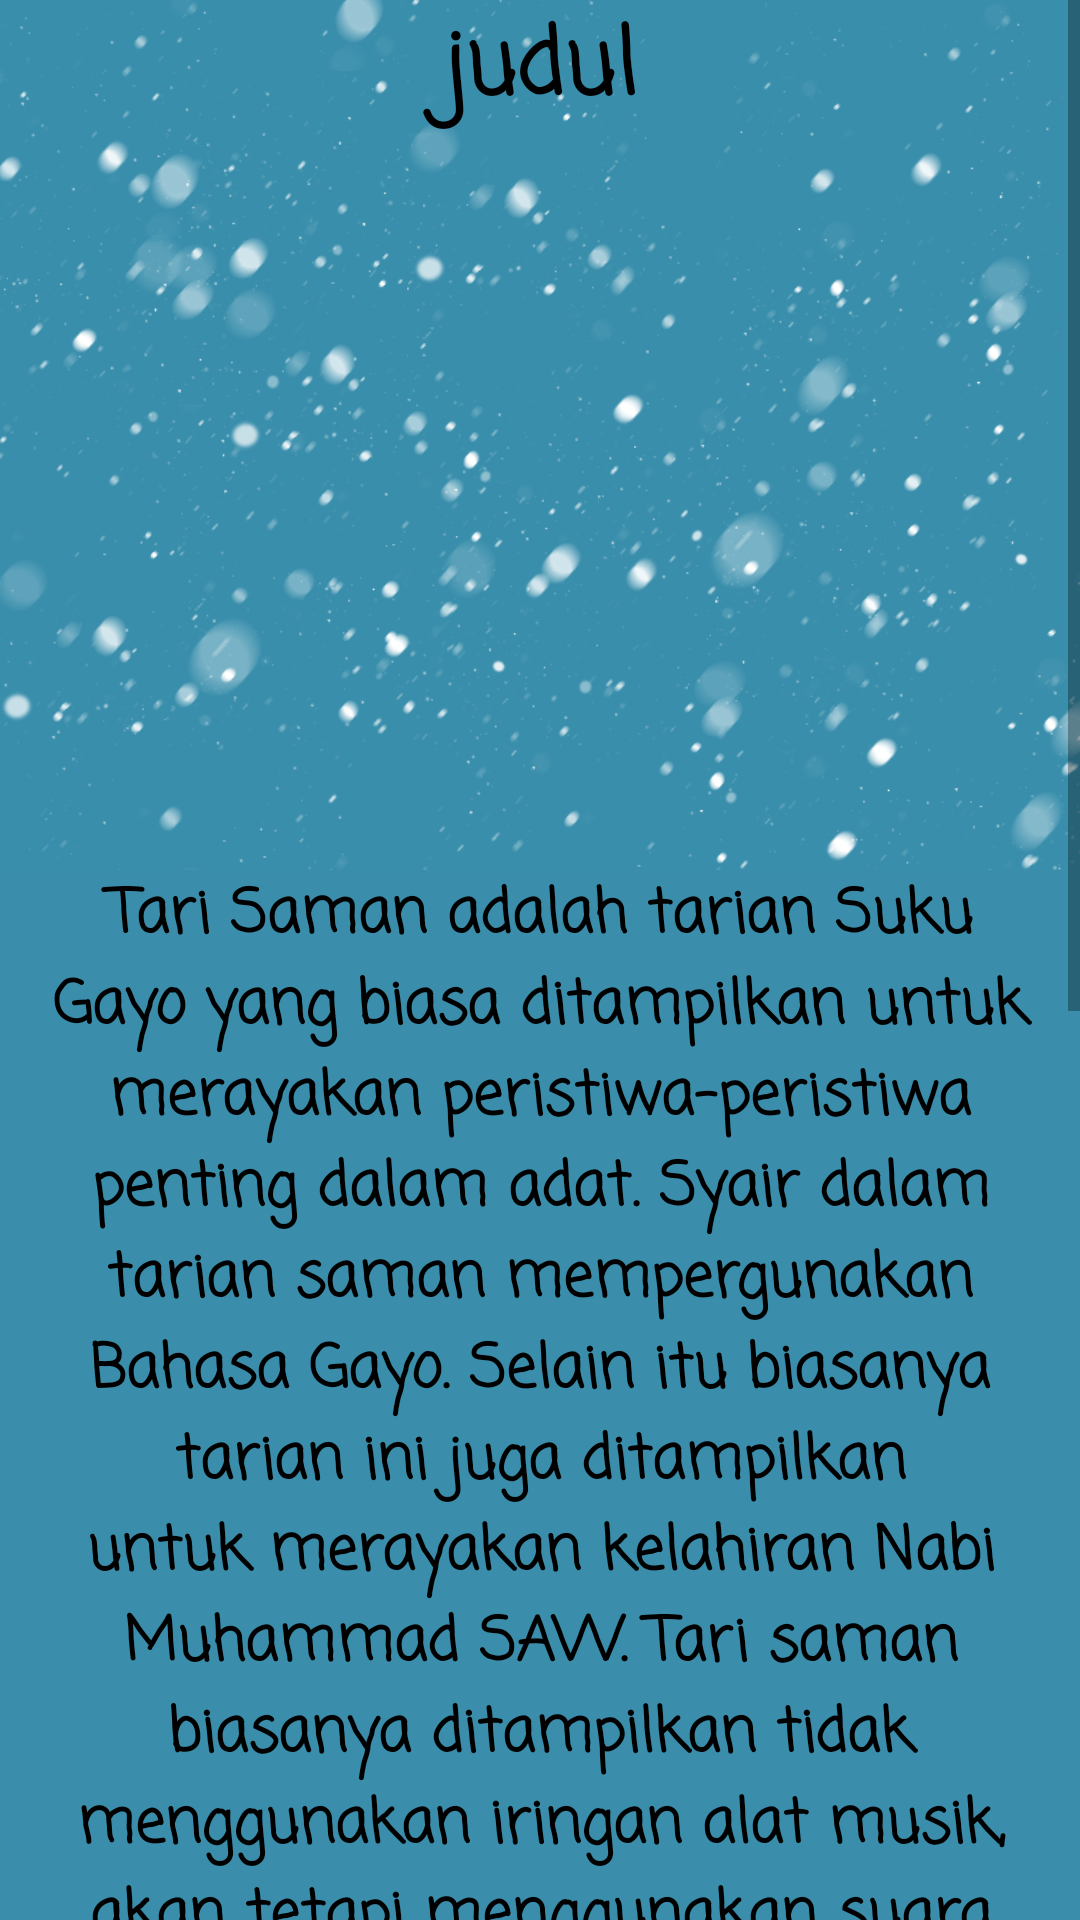

The Android layout XML behind this screen, and the referenced resources:
<!-- AndroidManifest.xml: application theme Theme.Aplikasisenibudaya -->
<!-- res/layout/activity_lagu_daerah.xml -->
<?xml version="1.0" encoding="utf-8"?>
<ScrollView xmlns:android="http://schemas.android.com/apk/res/android"
    xmlns:app="http://schemas.android.com/apk/res-auto"
    xmlns:tools="http://schemas.android.com/tools"
    android:layout_width="match_parent"
    android:layout_height="match_parent"
    android:background="@drawable/background_hlm">

    <LinearLayout
        android:layout_width="match_parent"
        android:layout_height="wrap_content"
        android:orientation="vertical">

        <TextView
            android:id="@+id/lagu_name"
            android:layout_width="match_parent"
            android:layout_height="70dp"
            android:text="judul"
            android:textStyle="bold"
            android:gravity="center_horizontal"
            android:textColor="@color/black"
            android:fontFamily="casual"
            android:textSize="30sp" />

        <ImageView
            android:id="@+id/lagu_img"
            android:layout_width="320dp"
            android:layout_height="200dp"
            android:contentDescription="test"
            android:layout_gravity="center_horizontal"
            android:src="@mipmap/ic_launcher" />

        <TextView
            android:id="@+id/lagu_description"
            android:layout_width="match_parent"
            android:layout_height="wrap_content"
            android:layout_marginTop="20dp"
            android:textColor="@color/black"
            android:textStyle="bold"
            android:gravity="center"
            android:background="#3A8EAB"
            android:textSize="20sp"
            android:fontFamily="casual"
            android:text="@string/saman"/>

        <TextView
            android:id="@+id/txtkliklagu"
            android:layout_width="match_parent"
            android:layout_height="wrap_content"
            android:layout_marginTop="30dp"
            android:text="@string/klik2"
            android:textStyle="bold"
            android:background="#3A8EAB"
            android:gravity="center"
            android:fontFamily="casual" />


        <com.pierfrancescosoffritti.androidyoutubeplayer.core.player.views.YouTubePlayerView
            android:id="@+id/lagu_video"
            android:layout_width="match_parent"
            android:layout_height="wrap_content"
            app:layout_constraintLeft_toLeftOf="parent"
            app:layout_constraintRight_toRightOf="parent"
            app:layout_constraintTop_toTopOf="parent"
            app:autoPlay="false"
            app:showFullScreenButton="true" />


        <Button
            android:id="@+id/btn_homelagu"

            android:layout_width="200dp"
            android:layout_height="70dp"
            android:layout_gravity="center"
            android:layout_marginTop="70dp"
            android:fontFamily="casual"
            android:text="@string/tohome"
            android:onClick="home"
            android:textSize="14sp"
            android:textStyle="bold"
            app:backgroundTint="#706B6B"
            tools:ignore="UsingOnClickInXml" />

    </LinearLayout>
</ScrollView>
<!-- resources referenced by this layout -->
<resources>
  <!-- drawable background_hlm: png bitmap (drawable, 620461 bytes) -->
  <string name="klik2">Klik video di bawah ini untuk mendengarkan lagunya</string>
  <string name="saman">
          Tari Saman adalah tarian Suku Gayo yang biasa ditampilkan untuk merayakan peristiwa-peristiwa penting dalam adat. Syair dalam tarian saman mempergunakan Bahasa Gayo.
  Selain itu biasanya tarian ini juga ditampilkan untuk merayakan kelahiran Nabi Muhammad SAW. Tari saman biasanya ditampilkan tidak menggunakan iringan alat musik, akan tetapi
  menggunakan suara dari para penari dan tepuk tangan mereka yang biasanya diikuti dengan memukul dada dan pangkal paha mereka sebagai sinkronisasi dan menghempaskan badan
  ke berbagai arah. Tarian ini dipandu oleh seorang pemimpin yang lazimnya disebut syekh. Tarian ini mencerminkan pendidikan, keagamaan, sopan santun, kepahlawanan, kekompakkan dan kebersamaan.
      </string>
  <string name="tohome">
          Kembali ke home
      </string>
  <style name="Theme.Aplikasisenibudaya" parent="Theme.MaterialComponents.DayNight.DarkActionBar">
          
          <item name="colorPrimary">@color/purple_500</item>
          <item name="colorPrimaryVariant">@color/purple_700</item>
          <item name="colorOnPrimary">@color/white</item>
          
          <item name="colorSecondary">@color/teal_200</item>
          <item name="colorSecondaryVariant">@color/teal_700</item>
          <item name="colorOnSecondary">@color/black</item>
          
          <item name="android:statusBarColor" tools:targetApi="l">?attr/colorPrimaryVariant</item>
          
      </style>
  <!-- not gathered from this repository: default colours our renderer supplied (Android Studio template values) -->
  <color name="purple_500">#FF6200EE</color>
  <color name="purple_700">#FF3700B3</color>
  <color name="teal_200">#FF03DAC5</color>
  <color name="teal_700">#FF018786</color>
  <color name="black">#FF000000</color>
  <color name="white">#FFFFFFFF</color>
</resources>
